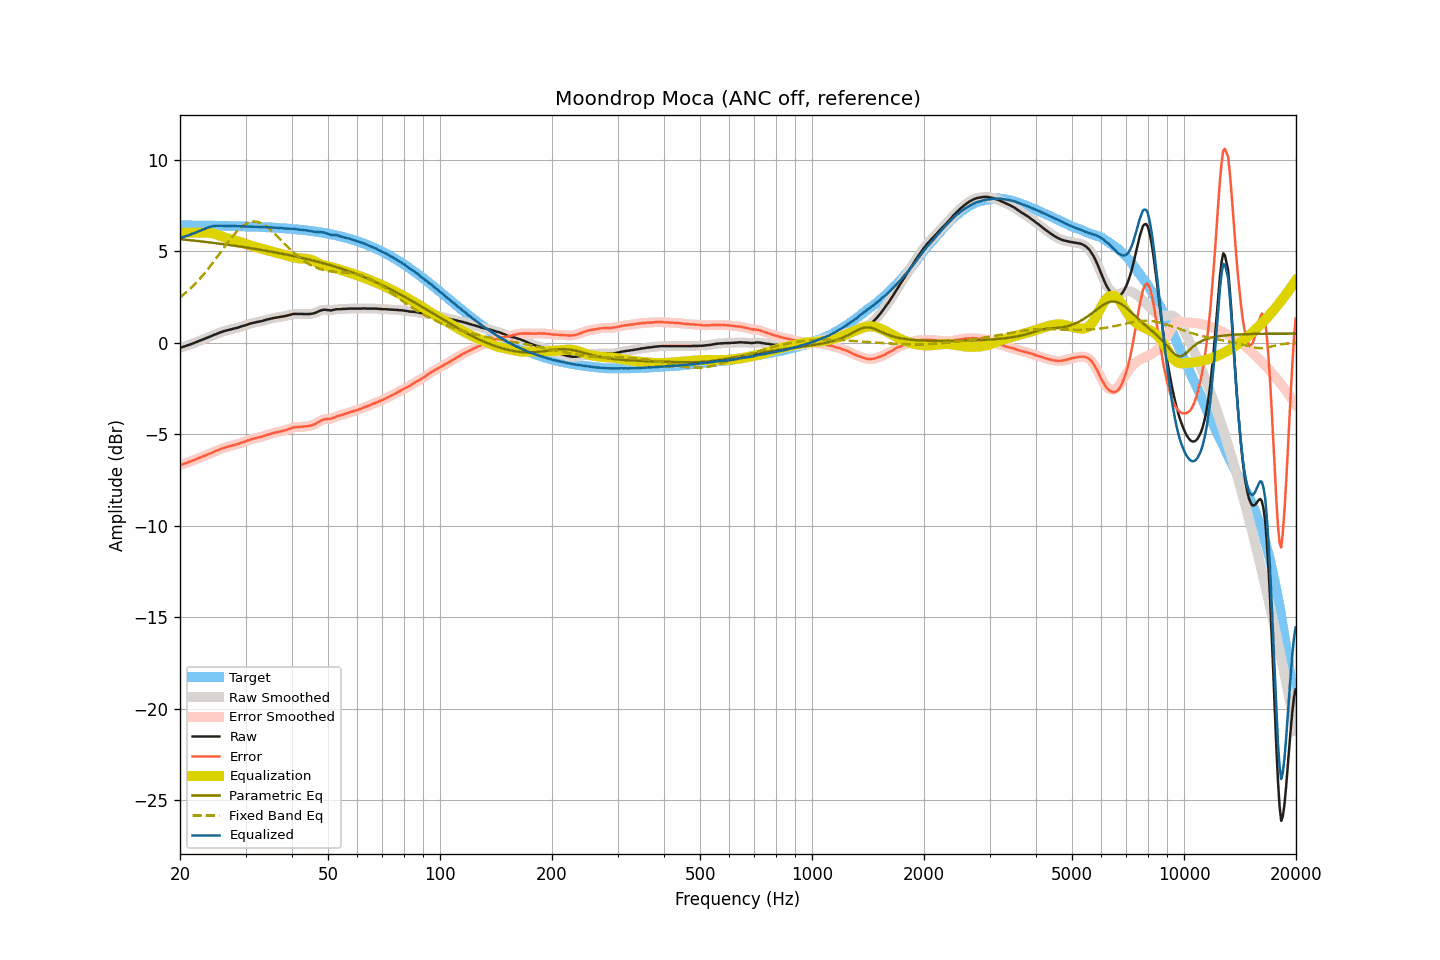

The file beside this chart, header and first rows:
frequency, raw, smoothed, error, error_smoothed, equalization, parametric_eq, fixed_band_eq, equalized_raw, equalized_smoothed, target
20.00, -0.28, -0.29, -6.69, -6.69, 6.00, 5.65, 2.46, 5.72, 5.71, 6.40
20.20, -0.26, -0.26, -6.66, -6.66, 6.00, 5.64, 2.53, 5.74, 5.74, 6.40
20.40, -0.23, -0.23, -6.63, -6.63, 6.00, 5.63, 2.60, 5.77, 5.77, 6.40
20.61, -0.20, -0.20, -6.60, -6.60, 6.00, 5.63, 2.68, 5.80, 5.80, 6.40
20.81, -0.17, -0.17, -6.57, -6.57, 6.00, 5.62, 2.75, 5.83, 5.83, 6.40
21.02, -0.14, -0.14, -6.54, -6.54, 6.00, 5.61, 2.83, 5.86, 5.86, 6.40
21.23, -0.11, -0.11, -6.51, -6.51, 6.00, 5.60, 2.91, 5.89, 5.89, 6.40
21.44, -0.08, -0.08, -6.48, -6.48, 6.00, 5.59, 3.00, 5.92, 5.92, 6.40
21.66, -0.04, -0.05, -6.44, -6.44, 6.00, 5.58, 3.09, 5.96, 5.95, 6.40
21.87, -0.01, -0.01, -6.41, -6.41, 6.00, 5.57, 3.18, 5.99, 5.99, 6.40
22.09, 0.02, 0.02, -6.38, -6.37, 6.00, 5.56, 3.27, 6.02, 6.02, 6.39
22.31, 0.06, 0.06, -6.34, -6.34, 6.00, 5.55, 3.36, 6.06, 6.06, 6.39
22.54, 0.10, 0.09, -6.30, -6.30, 6.00, 5.54, 3.46, 6.10, 6.09, 6.39
22.76, 0.13, 0.13, -6.26, -6.26, 6.00, 5.53, 3.56, 6.13, 6.13, 6.39
22.99, 0.17, 0.16, -6.22, -6.23, 6.00, 5.52, 3.66, 6.17, 6.17, 6.39
23.22, 0.20, 0.20, -6.19, -6.19, 6.01, 5.51, 3.76, 6.20, 6.20, 6.39
23.45, 0.24, 0.23, -6.15, -6.15, 6.01, 5.50, 3.87, 6.24, 6.24, 6.39
23.69, 0.27, 0.27, -6.12, -6.12, 6.01, 5.49, 3.97, 6.27, 6.27, 6.39
23.92, 0.31, 0.30, -6.08, -6.08, 6.00, 5.48, 4.08, 6.31, 6.31, 6.39
24.16, 0.34, 0.34, -6.05, -6.05, 5.99, 5.47, 4.20, 6.33, 6.33, 6.39
24.40, 0.38, 0.38, -6.01, -6.01, 5.98, 5.45, 4.31, 6.35, 6.35, 6.38
24.65, 0.42, 0.41, -5.97, -5.97, 5.96, 5.44, 4.43, 6.37, 6.37, 6.38
24.89, 0.45, 0.45, -5.93, -5.93, 5.93, 5.43, 4.54, 6.38, 6.38, 6.38
25.14, 0.49, 0.49, -5.89, -5.90, 5.90, 5.42, 4.66, 6.39, 6.38, 6.38
25.39, 0.52, 0.52, -5.86, -5.86, 5.87, 5.41, 4.78, 6.38, 6.39, 6.38
25.65, 0.56, 0.56, -5.82, -5.82, 5.83, 5.40, 4.90, 6.39, 6.39, 6.38
25.91, 0.59, 0.59, -5.79, -5.79, 5.80, 5.39, 5.02, 6.38, 6.38, 6.38
26.16, 0.62, 0.62, -5.76, -5.76, 5.76, 5.37, 5.14, 6.38, 6.38, 6.37
26.43, 0.64, 0.64, -5.74, -5.73, 5.73, 5.36, 5.26, 6.37, 6.37, 6.37
26.69, 0.67, 0.66, -5.70, -5.71, 5.71, 5.35, 5.38, 6.37, 6.37, 6.37
26.96, 0.69, 0.69, -5.68, -5.68, 5.68, 5.34, 5.50, 6.37, 6.37, 6.37
27.23, 0.71, 0.71, -5.66, -5.66, 5.66, 5.33, 5.61, 6.37, 6.37, 6.37
27.50, 0.73, 0.73, -5.64, -5.64, 5.64, 5.31, 5.73, 6.36, 6.37, 6.37
27.77, 0.76, 0.75, -5.61, -5.61, 5.61, 5.30, 5.83, 6.37, 6.36, 6.36
28.05, 0.78, 0.78, -5.58, -5.59, 5.59, 5.29, 5.94, 6.36, 6.36, 6.36
28.33, 0.80, 0.80, -5.56, -5.56, 5.56, 5.28, 6.03, 6.36, 6.36, 6.36
28.62, 0.82, 0.82, -5.54, -5.54, 5.53, 5.26, 6.13, 6.35, 6.35, 6.36
28.90, 0.85, 0.85, -5.51, -5.51, 5.51, 5.25, 6.21, 6.35, 6.35, 6.36
29.19, 0.88, 0.88, -5.48, -5.48, 5.48, 5.24, 6.30, 6.35, 6.35, 6.35
29.48, 0.91, 0.90, -5.44, -5.45, 5.45, 5.22, 6.37, 6.35, 6.35, 6.35
29.78, 0.93, 0.93, -5.42, -5.42, 5.42, 5.21, 6.43, 6.34, 6.35, 6.35
30.08, 0.96, 0.96, -5.39, -5.39, 5.39, 5.20, 6.49, 6.34, 6.34, 6.35
30.38, 0.99, 0.99, -5.36, -5.36, 5.35, 5.18, 6.53, 6.34, 6.34, 6.34
30.68, 1.02, 1.02, -5.32, -5.32, 5.33, 5.17, 6.57, 6.34, 6.34, 6.34
30.99, 1.05, 1.04, -5.29, -5.29, 5.30, 5.16, 6.60, 6.34, 6.34, 6.34
31.30, 1.07, 1.07, -5.27, -5.27, 5.27, 5.14, 6.61, 6.34, 6.34, 6.33
31.61, 1.09, 1.09, -5.24, -5.24, 5.25, 5.13, 6.62, 6.33, 6.33, 6.33
31.93, 1.11, 1.11, -5.22, -5.22, 5.22, 5.11, 6.61, 6.33, 6.33, 6.33
32.24, 1.13, 1.13, -5.20, -5.20, 5.20, 5.10, 6.60, 6.33, 6.32, 6.32
32.57, 1.15, 1.14, -5.17, -5.18, 5.18, 5.08, 6.57, 6.32, 6.32, 6.32
32.89, 1.16, 1.16, -5.16, -5.16, 5.15, 5.07, 6.54, 6.31, 6.31, 6.32
33.22, 1.18, 1.18, -5.14, -5.13, 5.13, 5.05, 6.50, 6.30, 6.31, 6.31
33.55, 1.21, 1.20, -5.10, -5.11, 5.10, 5.04, 6.45, 6.31, 6.31, 6.31
33.89, 1.23, 1.23, -5.08, -5.08, 5.08, 5.02, 6.39, 6.30, 6.31, 6.31
34.23, 1.26, 1.25, -5.04, -5.05, 5.05, 5.01, 6.33, 6.31, 6.30, 6.30
34.57, 1.28, 1.28, -5.02, -5.02, 5.02, 4.99, 6.26, 6.30, 6.30, 6.30
34.92, 1.30, 1.30, -5.00, -4.99, 5.00, 4.98, 6.18, 6.29, 6.29, 6.29
35.27, 1.32, 1.32, -4.97, -4.97, 4.97, 4.96, 6.10, 6.29, 6.29, 6.29
35.62, 1.34, 1.34, -4.95, -4.95, 4.95, 4.94, 6.02, 6.28, 6.28, 6.28
35.97, 1.36, 1.35, -4.92, -4.92, 4.92, 4.93, 5.94, 6.28, 6.28, 6.28
... 635 more rows
